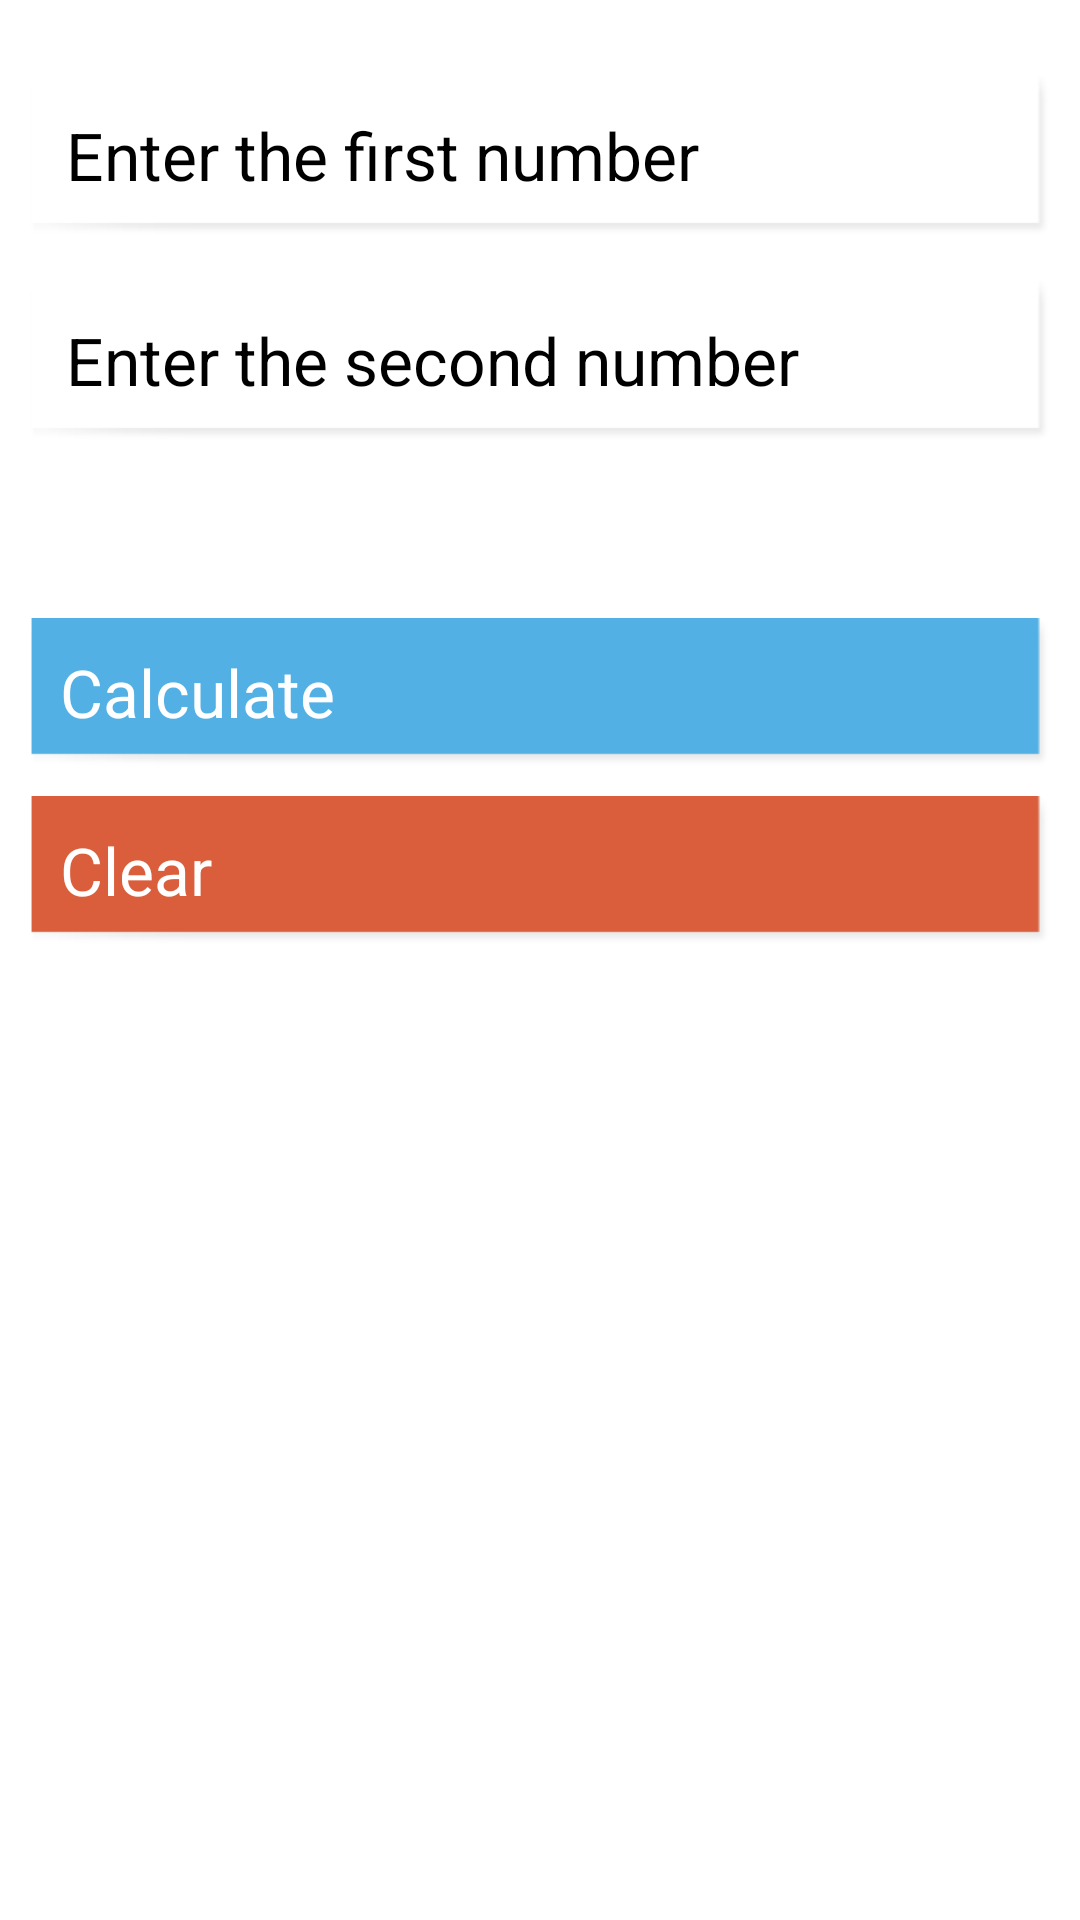

Produce the Android XML layout that renders to this screen, including the resource entries it uses.
<!-- AndroidManifest.xml: application theme AppTheme -->
<!-- res/layout/aptilcmhcf.xml -->
<?xml version="1.0" encoding="utf-8"?>
<ScrollView xmlns:android="http://schemas.android.com/apk/res/android"
    style="@style/BgAll"
    android:layout_width="match_parent"
    android:layout_height="match_parent" >

    <LinearLayout
        android:layout_width="match_parent"
        android:layout_height="wrap_content"
        android:orientation="vertical"
        android:padding="10.0dip" >

        <EditText
            android:id="@+id/et_apti_Num1"
            style="@style/ETStyle"
            android:layout_width="fill_parent"
            android:layout_height="wrap_content"
            android:layout_marginTop="15.0dip"
            android:hint="@string/Et1stnum"
            android:inputType="number" />

        <EditText
            android:id="@+id/et_apti_Num2"
            style="@style/ETStyle"
            android:layout_width="fill_parent"
            android:layout_height="wrap_content"
            android:layout_gravity="center"
            android:layout_marginTop="15.0dip"
            android:hint="@string/Et2ndnum"
            android:inputType="number" />

        <TextView
            android:id="@+id/tv_apti_LcmResult"
            android:layout_width="wrap_content"
            android:layout_height="wrap_content"
            android:layout_gravity="center"
            android:textAppearance="?android:textAppearanceMedium"
            android:textSize="22.0sp" />

        <Button
            android:id="@+id/b_apti_Lcm"
            style="@style/ButtonStyle"
            android:layout_gravity="center"
            android:layout_marginTop="30.0dip"
            android:padding="10dp"
            android:text="@string/calc"
            android:textSize="22.0sp" />

        <Button
            android:id="@+id/bClear"
            style="@style/ButtonRed"
            android:layout_marginTop="10.0dip"
            android:padding="10dp"
            android:text="@string/clear" />
    </LinearLayout>

</ScrollView>
<!-- resources referenced by this layout -->
<resources>
  <string name="Et1stnum">Enter the first number</string>
  <string name="Et2ndnum">Enter the second number</string>
  <string name="calc">Calculate</string>
  <string name="clear">Clear</string>
  <style name="BgAll">
          <item name="android:background">@drawable/background</item>
          <item name="android:orientation">vertical</item>
      </style>
  <style name="ButtonRed">
          <item name="android:layout_width">fill_parent</item>
          <item name="android:layout_height">wrap_content</item>
          <item name="android:background">@drawable/button4</item>
          <item name="android:textColor">#fff</item>
          <item name="android:textSize">22sp</item>
          <item name="android:layout_marginTop">3dp</item>
      </style>
  <style name="ButtonStyle">
          <item name="android:layout_width">fill_parent</item>
          <item name="android:layout_height">wrap_content</item>
          <item name="android:background">@drawable/button2</item>
          <item name="android:textColor">#fff</item>
          <item name="android:padding">10dp</item>
          <item name="android:textSize">24sp</item>
          <item name="android:layout_marginTop">3dp</item>
      </style>
  <style name="ETStyle">
          <item name="android:layout_width">fill_parent</item>
          <item name="android:layout_height">wrap_content</item>
          <item name="android:textSize">22sp</item>
          <item name="android:background">@drawable/button1</item>
          <item name="android:layout_marginTop">5dp</item>
          <item name="android:padding">12dp</item>
      </style>
  <style name="AppTheme" parent="AppBaseTheme" />
  <!-- drawable button4 (drawable) -->
  <?xml version="1.0" encoding="utf-8"?>
  <bitmap xmlns:android="http://schemas.android.com/apk/res/android"
      android:src="@drawable/button4" />
  <!-- drawable button2 (drawable) -->
  <?xml version="1.0" encoding="utf-8"?>
  <bitmap xmlns:android="http://schemas.android.com/apk/res/android"
      android:src="@drawable/button2" />
  <!-- drawable button1 (drawable) -->
  <?xml version="1.0" encoding="utf-8"?>
  <bitmap xmlns:android="http://schemas.android.com/apk/res/android"
      android:src="@drawable/button1" />
  <style name="AppBaseTheme" parent="android:Theme.Light">
          <item name="android:orientation">vertical</item>
      </style>
</resources>
